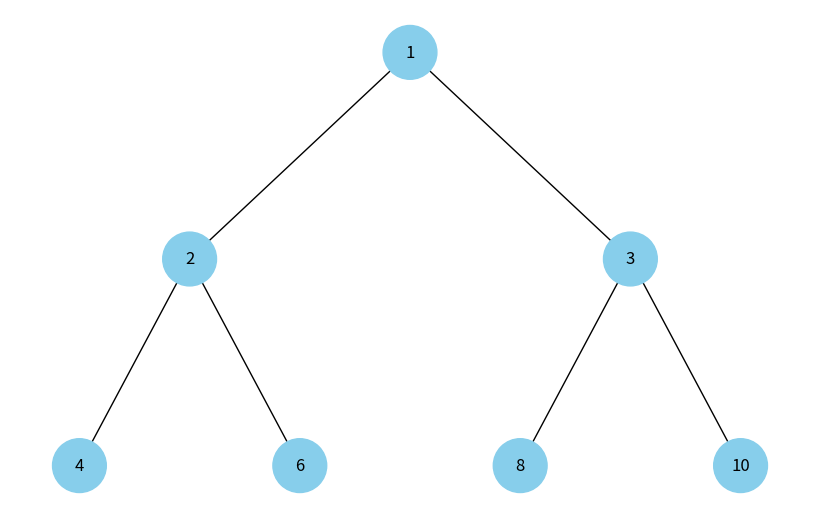

The script that saved this image:
import heapq

import uuid

import networkx as nx
import matplotlib.pyplot as plt


class Node:
    def __init__(self, key, color="skyblue"):
        self.left = None
        self.right = None
        self.val = key
        self.color = color
        self.id = str(uuid.uuid4())


def add_edges(graph, node, pos, x=0, y=0, layer=1):
    if node is not None:
        graph.add_node(node.id, color=node.color, label=node.val)
        if node.left:
            graph.add_edge(node.id, node.left.id)
            l = x - 1 / 2 ** layer
            pos[node.left.id] = (l, y - 1)
            l = add_edges(graph, node.left, pos, x=l, y=y - 1, layer=layer + 1)
        if node.right:
            graph.add_edge(node.id, node.right.id)
            r = x + 1 / 2 ** layer
            pos[node.right.id] = (r, y - 1)
            r = add_edges(graph, node.right, pos, x=r, y=y - 1, layer=layer + 1)
    return graph


def draw_heap(heap_list):
    heap_root = Node(heap_list[0])
    nodes = [heap_root]

    for i in range(len(heap_list)):
        left_child_idx = 2 * i + 1
        right_child_idx = 2 * i + 2

        if left_child_idx < len(heap_list):
            nodes[i].left = Node(heap_list[left_child_idx])
            nodes.append(nodes[i].left)
        if right_child_idx < len(heap_list):
            nodes[i].right = Node(heap_list[right_child_idx])
            nodes.append(nodes[i].right)

    heap_graph = nx.DiGraph()
    pos = {heap_root.id: (0, 0)}
    heap_graph = add_edges(heap_graph, heap_root, pos)

    colors = [node[1]['color'] for node in heap_graph.nodes(data=True)]
    labels = {node[0]: node[1]['label'] for node in heap_graph.nodes(data=True)}

    plt.figure(figsize=(8, 5))
    nx.draw(heap_graph, pos=pos, labels=labels, arrows=False, node_size=1500, node_color=colors)
    plt.show()


if __name__ == "__main__":
    heap = [1, 2, 3, 4, 6, 8, 10]

    heapq.heapify(heap)

    draw_heap(heap)
